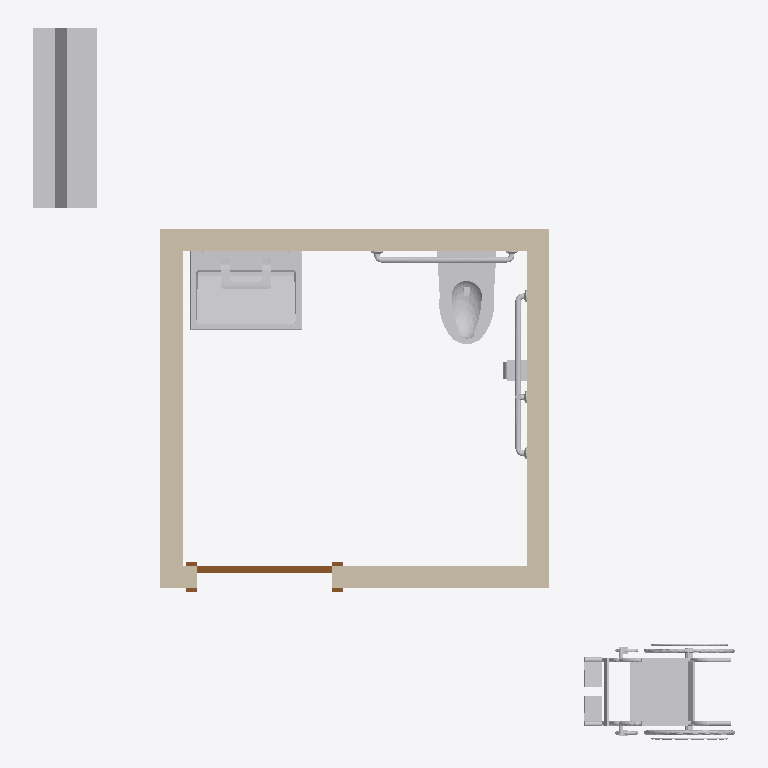
Plan cut of the same IFC building model at storey 'PLAN' (level 0.00 m, cut at 1.40 m), seen from above with north up, elements coloured by IFC class: 9 other elements (light grey), 4 walls (beige), 1 door (brown). Cut surfaces are drawn darker.
Extent 4.8 m × 4.8 m × 2.7 m (x, y, z). Storeys (1): PLAN at 0.00 m. Elements (14): 7 IfcBuildingElementProxy, 4 IfcWall, 2 IfcFlowTerminal, 1 IfcDoor.

HEADER;
FILE_DESCRIPTION(('ViewDefinition [ReferenceView_V1.2]','RevitIdentifiers [VersionGUID: 3ae800ef-8c35-4535-b2ed-b85fcc69dbc7, NumberOfSaves: 260]','CoordinateReference [CoordinateBase: Shared Coordinates]','ExchangeRequirement [Architecture]'),'2;1');
FILE_NAME('Project Number','2024-03-27T21:43:12-08:00',(''),(''),'ODA SDAI 24.6','Autodesk Revit 24.2.0.63 (ENU) - IFC 24.2.0.63','');
FILE_SCHEMA(('IFC4'));
ENDSEC;
DATA;
#114=IFCPROJECT('0wQyJplpjFARb0ipUJW1K1',#18,'Project Number',$,$,'Single Toilet Room','Project Status',(#109),#106);
#125=IFCSITE('0wQyJplpjFARb0ipUJW1K3',#18,'Default',$,$,#124,$,$,.ELEMENT.,$,$,$,$,$);
#119=IFCBUILDING('0wQyJplpjFARb0ipUJW1K0',#18,'',$,$,#117,$,'',.ELEMENT.,$,$,$);
#122=IFCBUILDINGSTOREY('2JF4e6axWHqu3u0C1FZlmi',#18,'PLAN',$,'Level:1/4" Head',#121,$,'PLAN',.ELEMENT.,0.0);
#20646=IFCBUILDINGELEMENTPROXY('21NB63qwz5SxQJC58oMEML',#18,'standard_ada_knee_toe_clearance:standard_ada_knee_toe_clearance:297888',$,'standard_ada_knee_toe_clearance:standard_ada_knee_toe_clearance',#20645,#20642,'297888',.NOTDEFINED.);
#8106=IFCFLOWTERMINAL('2cUodg3zD7VgKnvW8t68DR',#18,'Lavatory-Bradley_Corp-Verge-LVQ-1_Station:LVQ-1:223785',$,'Lavatory-Bradley_Corp-Verge-LVQ-1_Station:LVQ-1',#8105,#8102,'223785');
#2613=IFCWALL('07vKCL2Q1Ckeoi1KhFs0s8',#18,'Basic Wall:Generic - 6":189009',$,'Basic Wall:Generic - 6"',#2598,#2612,'189009',.NOTDEFINED.);
#17672=IFCBUILDINGELEMENTPROXY('0kjnDJpnvASfPz8rSvh1F7',#18,'Wheelchair_5-Feet-60-Inch:5''-0" Diameter:290941',$,'Wheelchair_5-Feet-60-Inch:5''-0" Diameter',#17671,#17668,'290941',.NOTDEFINED.);
#2731=IFCWALL('1jI41cpUPE5f48SHcbfaDM',#18,'Basic Wall:Generic - 6":189666',$,'Basic Wall:Generic - 6"',#2719,#2730,'189666',.NOTDEFINED.);
#2652=IFCWALL('07vKCL2Q1Ckeoi1KhFs0rw',#18,'Basic Wall:Generic - 6":189091',$,'Basic Wall:Generic - 6"',#2640,#2651,'189091',.NOTDEFINED.);
#2699=IFCWALL('1jI41cpUPE5f48SHcbfaF1',#18,'Basic Wall:Generic - 6":189557',$,'Basic Wall:Generic - 6"',#2672,#2698,'189557',.NOTDEFINED.);
#20613=IFCFLOWTERMINAL('2T2QnQROL46ve1ykzhbIK7',#18,'Wall_Hung_Flushometer_Toilet_-_TOTO_-_CT708E:Wall_Hung_Flushometer_Toilet_-_TOTO_-_CT708E:293855',$,'Wall_Hung_Flushometer_Toilet_-_TOTO_-_CT708E:Wall_Hung_Flushometer_Toilet_-_TOTO_-_CT708E',#20612,#20609,'293855');
#2797=IFCDOOR('0KIQOA_anB5PLNTUPZxJfQ',#18,'Single-Flush:36" x 84":189842',$,'Single-Flush:36" x 84"',#20740,#2793,'189842',6.999999999999999,3.0,.DOOR.,.SINGLE_SWING_LEFT.,$);
#2580=IFCBUILDINGELEMENTPROXY('07vKCL2Q1Ckeoi1KhFs2ez',#18,'812_Grab_Bars:[number]:181732',$,'812_Grab_Bars:[number]',#2579,#2576,'181732',.NOTDEFINED.);
#1336=IFCBUILDINGELEMENTPROXY('07vKCL2Q1Ckeoi1KhFs2ex',#18,'812_Grab_Bars:[number]:181730',$,'812_Grab_Bars:[number]',#1335,#1332,'181730',.NOTDEFINED.);
#8833=IFCBUILDINGELEMENTPROXY('20nRgzFcb1yRZlKkSPzgLk',#18,'Toilet_Tissue_Dispenser-Bradley_Corp-5402:5402:286181',$,'Toilet_Tissue_Dispenser-Bradley_Corp-5402:5402',#8832,#8829,'286181',.NOTDEFINED.);
#4003=IFCBUILDINGELEMENTPROXY('0fD7mBUhf6DwuPavBwItnf',#18,'Bradley-Washroom_Accessories-Mirrors-781_Standard:24" x 36" + BradEX:216794',$,'Bradley-Washroom_Accessories-Mirrors-781_Standard:24" x 36" + BradEX',#4002,#3999,'216794',.NOTDEFINED.);
#3927=IFCBUILDINGELEMENTPROXY('3Xly2mJ$5AvuqKrIO5y2h_',#18,'812_Grab_Bars:[number]:214749',$,'812_Grab_Bars:[number]',#3926,#3923,'214749',.NOTDEFINED.);
ENDSEC;